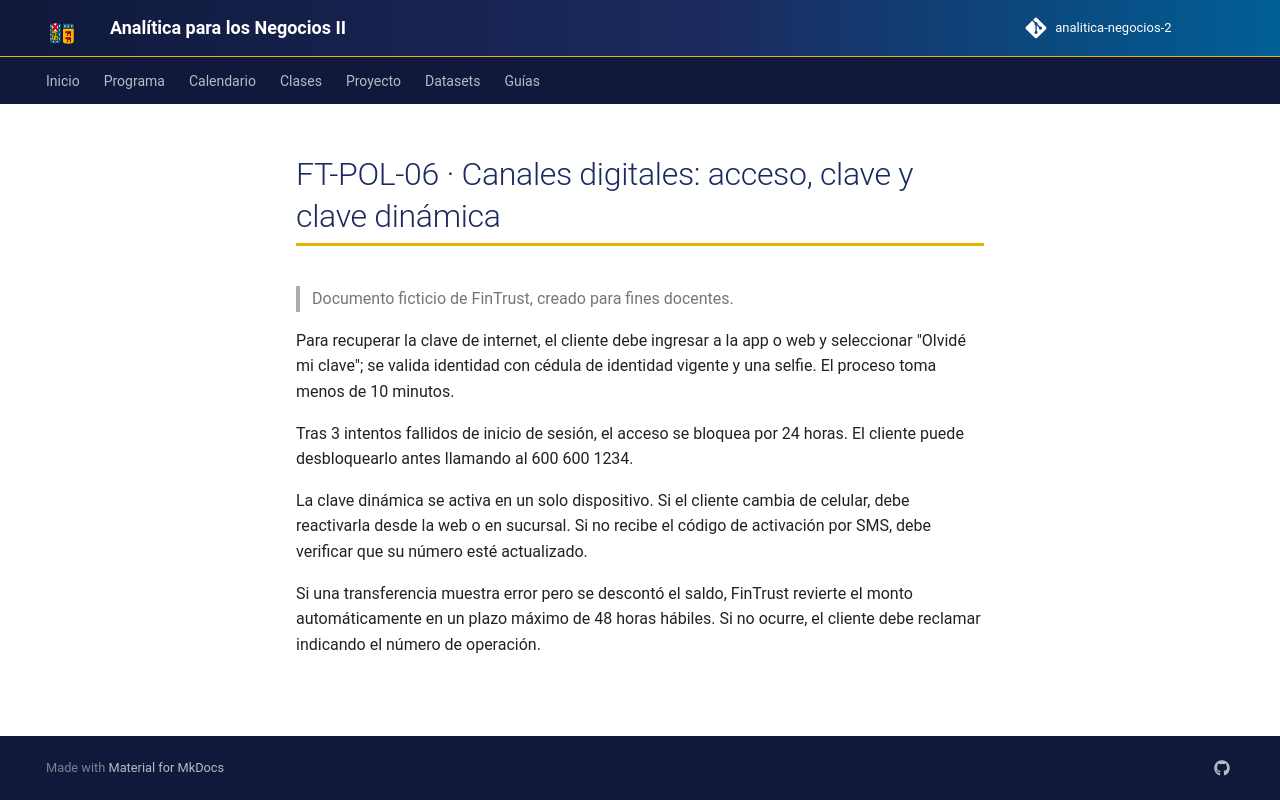

repository: hizocar/analitica-negocios-2 · page: datasets/docs_fintrust/FT-POL-06/index.html · generator: mkdocs

# FT-POL-06 · Canales digitales: acceso, clave y clave dinámica

> Documento ficticio de FinTrust, creado para fines docentes.

Para recuperar la clave de internet, el cliente debe ingresar a la app o web y seleccionar "Olvidé mi clave"; se
valida identidad con cédula de identidad vigente y una selfie. El proceso toma menos de 10 minutos.

Tras 3 intentos fallidos de inicio de sesión, el acceso se bloquea por 24 horas. El cliente puede desbloquearlo antes
llamando al 600 600 1234.

La clave dinámica se activa en un solo dispositivo. Si el cliente cambia de celular, debe reactivarla desde la web
o en sucursal. Si no recibe el código de activación por SMS, debe verificar que su número esté actualizado.

Si una transferencia muestra error pero se descontó el saldo, FinTrust revierte el monto automáticamente en un
plazo máximo de 48 horas hábiles. Si no ocurre, el cliente debe reclamar indicando el número de operación.
